Image classification data set "dataset" (kvbiii/Master-thesis on GitHub). Class labels (7): bathroom, bedroom, dining room, kitchen, living room, outside building, urban environment.

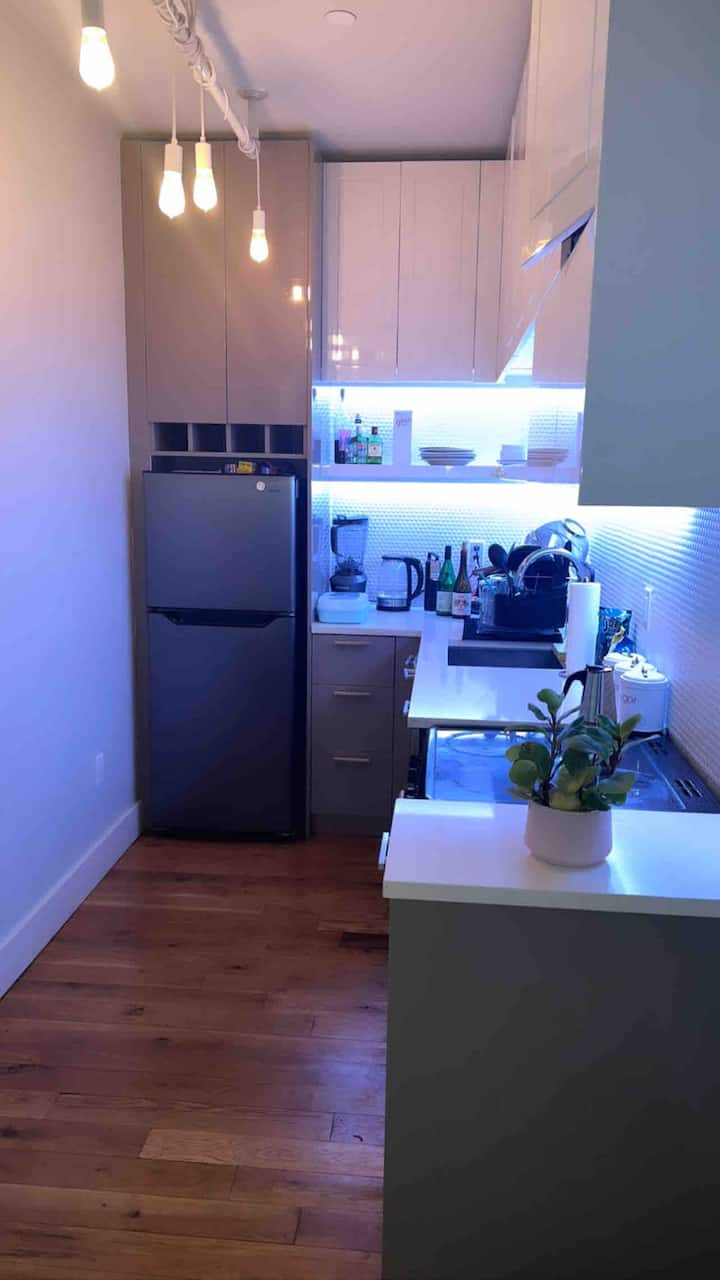
Label: kitchen

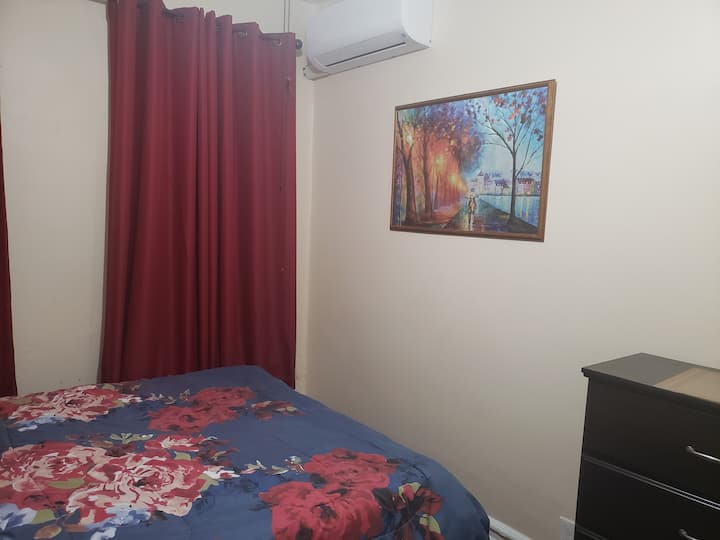
Label: bedroom

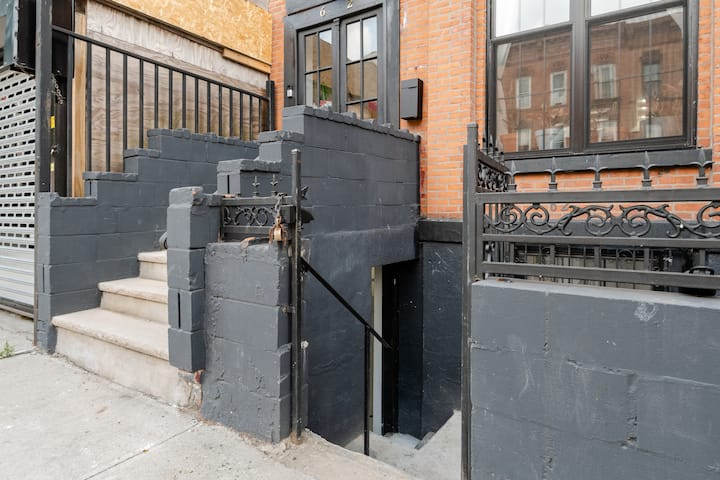
Label: outside building

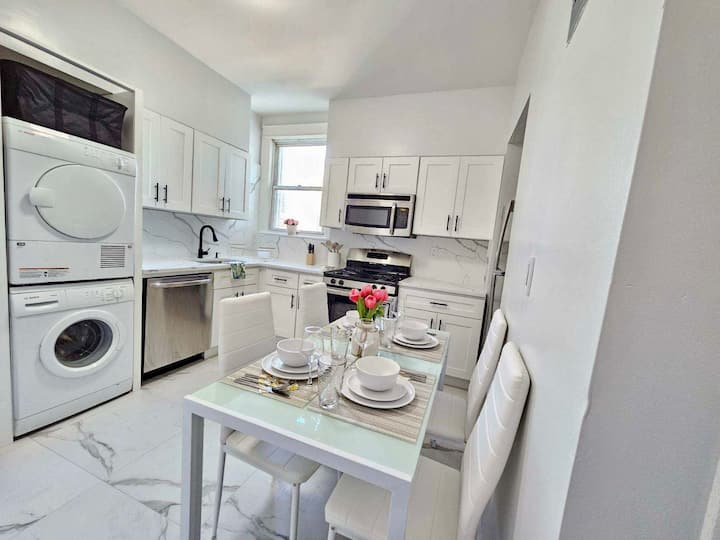
Label: dining room

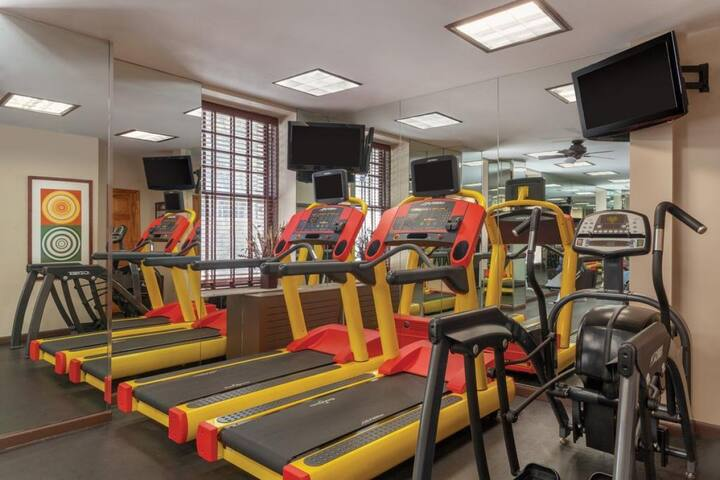
Label: urban environment

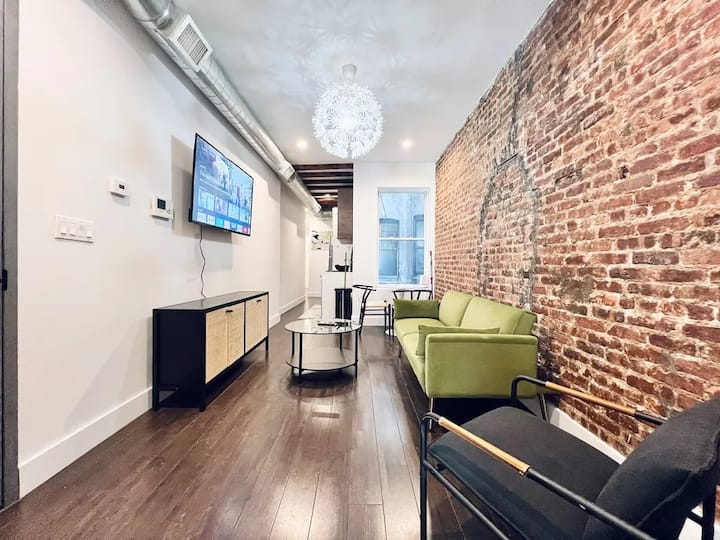
Label: living room
